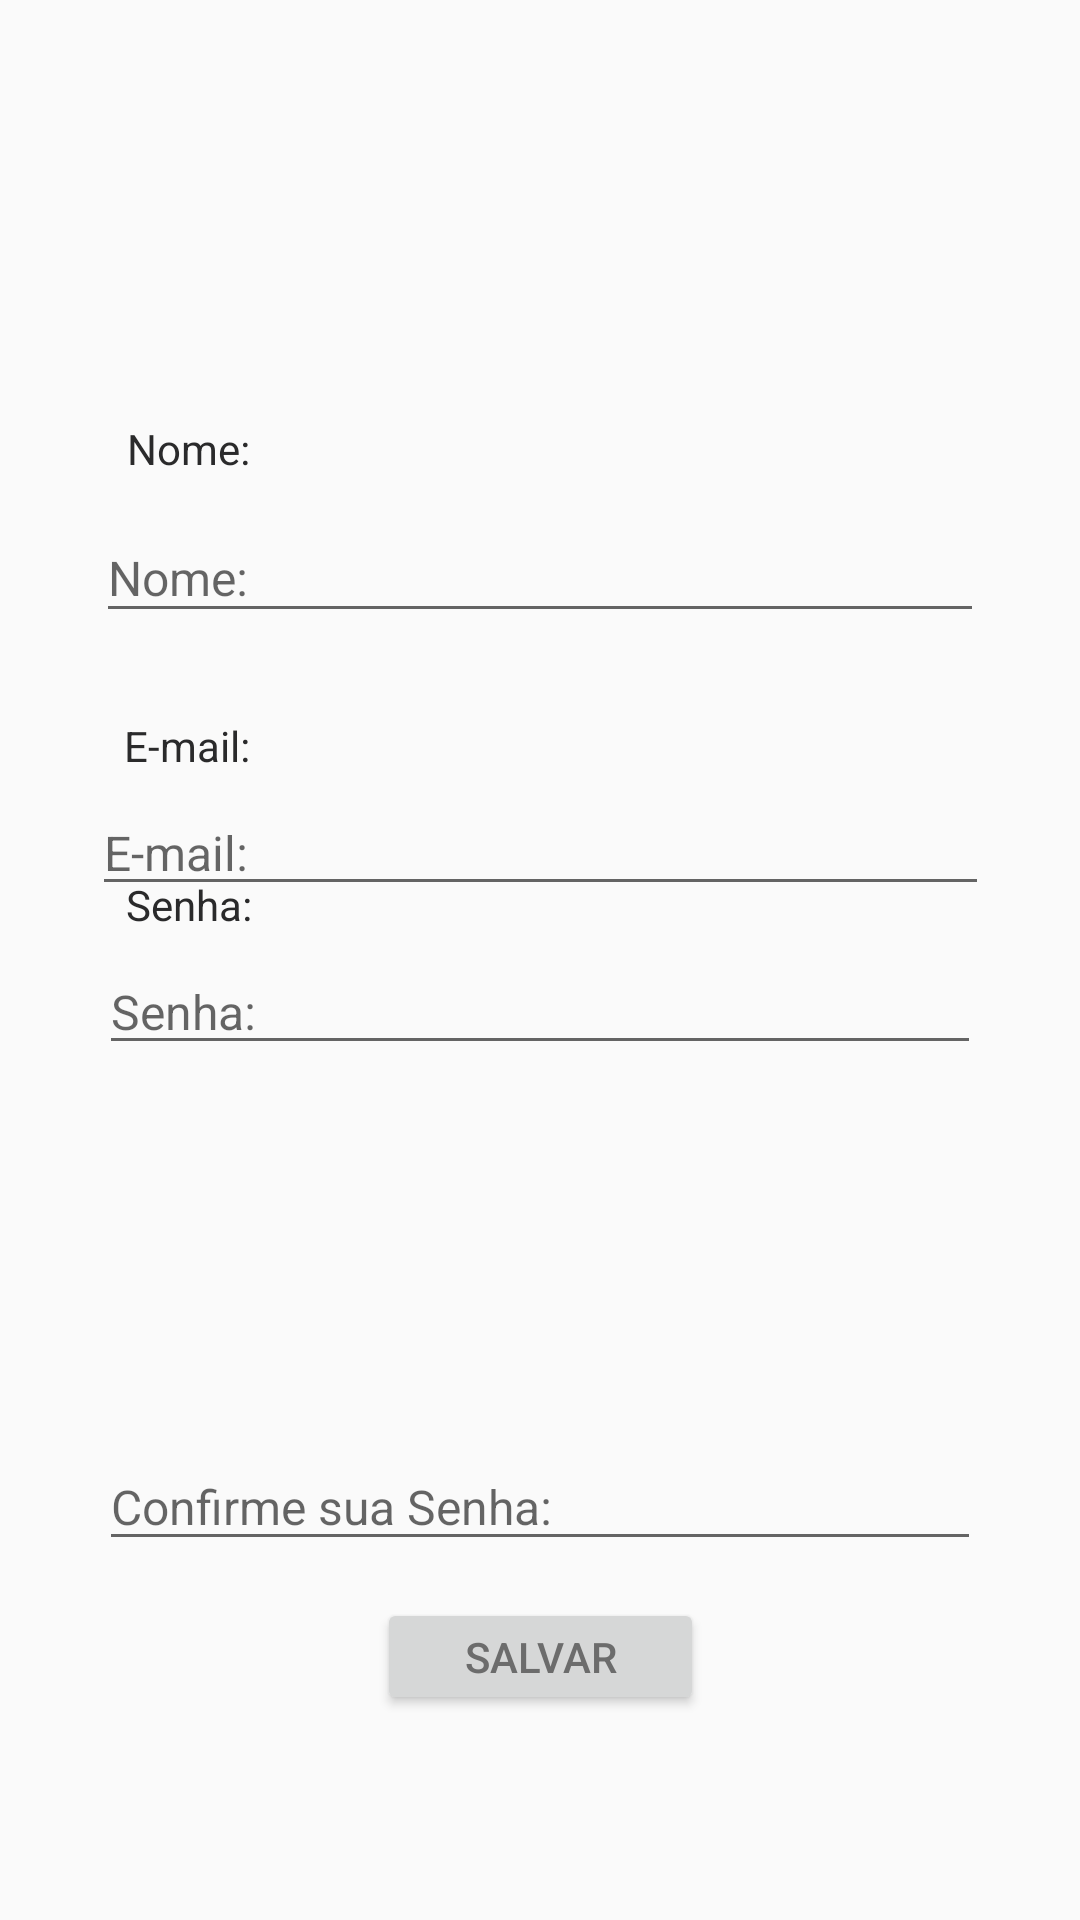

Android layout source for this screen:
<!-- AndroidManifest.xml: activity theme AppThemeFull -->
<!-- res/layout/activity_cadastro.xml -->
<?xml version="1.0" encoding="utf-8"?>
<android.support.constraint.ConstraintLayout xmlns:android="http://schemas.android.com/apk/res/android"
    xmlns:app="http://schemas.android.com/apk/res-auto"
    xmlns:tools="http://schemas.android.com/tools"
    android:layout_width="match_parent"
    android:layout_height="match_parent"
    tools:context=".CadastroActivity">

    <EditText

        android:id="@+id/etNomeUsuario"
        android:layout_width="296dp"
        android:layout_height="40dp"
        android:layout_marginBottom="8dp"
        android:layout_marginEnd="8dp"
        android:layout_marginStart="8dp"
        android:layout_marginTop="8dp"
        android:ems="10"
        android:hint="Nome:"
        android:textSize="16sp"
        app:layout_constraintBottom_toBottomOf="parent"
        app:layout_constraintEnd_toEndOf="parent"
        app:layout_constraintStart_toStartOf="parent"
        app:layout_constraintTop_toTopOf="parent"
        app:layout_constraintVertical_bias="0.279" />

    <EditText
        android:id="@+id/etEmailUsuario"
        android:layout_width="299dp"
        android:layout_height="36dp"
        android:layout_marginBottom="8dp"
        android:layout_marginEnd="8dp"
        android:layout_marginStart="8dp"
        android:layout_marginTop="8dp"
        android:ems="10"
        android:hint="E-mail:"
        android:inputType="textEmailAddress"
        android:textSize="16sp"
        app:layout_constraintBottom_toTopOf="@+id/textView"
        app:layout_constraintEnd_toEndOf="parent"
        app:layout_constraintHorizontal_bias="0.507"
        app:layout_constraintStart_toStartOf="parent"
        app:layout_constraintTop_toBottomOf="@+id/textView2"
        app:layout_constraintVertical_bias="0.0" />

    <EditText
        android:id="@+id/etSenha"
        android:layout_width="294dp"
        android:layout_height="36dp"
        android:layout_marginBottom="8dp"
        android:layout_marginEnd="8dp"
        android:layout_marginStart="8dp"
        android:layout_marginTop="8dp"
        android:ems="10"
        android:hint="Senha:"
        android:inputType="textPassword"
        android:textSize="16sp"
        app:layout_constraintBottom_toTopOf="@+id/etConfirmaSenha"
        app:layout_constraintEnd_toEndOf="parent"
        app:layout_constraintStart_toStartOf="parent"
        app:layout_constraintTop_toBottomOf="@+id/textView"
        app:layout_constraintVertical_bias="0.0" />

    <EditText
        android:id="@+id/etConfirmaSenha"
        android:layout_width="294dp"
        android:layout_height="39dp"
        android:layout_marginBottom="8dp"
        android:layout_marginEnd="8dp"
        android:layout_marginStart="8dp"
        android:layout_marginTop="8dp"
        android:ems="10"
        android:hint="Confirme sua Senha:"
        android:inputType="textPassword"
        android:textSize="16sp"
        app:layout_constraintBottom_toTopOf="@+id/btnSalvarUsuario"
        app:layout_constraintEnd_toEndOf="parent"
        app:layout_constraintStart_toStartOf="parent"
        app:layout_constraintTop_toTopOf="parent"
        app:layout_constraintVertical_bias="0.991" />

    <Button

        android:id="@+id/btnSalvarUsuario"
        android:layout_width="109dp"
        android:layout_height="39dp"
        android:layout_marginBottom="32dp"
        android:layout_marginEnd="8dp"
        android:layout_marginStart="8dp"
        android:layout_marginTop="8dp"
        android:text="SALVAR"
        android:textColor="#e6616161"
        app:layout_constraintBottom_toBottomOf="parent"
        app:layout_constraintEnd_toEndOf="parent"
        app:layout_constraintHorizontal_bias="0.501"
        app:layout_constraintStart_toStartOf="parent"
        app:layout_constraintTop_toTopOf="parent"
        app:layout_constraintVertical_bias="0.935" />

    <TextView
        android:id="@+id/textView"
        android:layout_width="wrap_content"
        android:layout_height="wrap_content"
        android:layout_marginEnd="8dp"
        android:layout_marginStart="8dp"
        android:layout_marginTop="292dp"
        android:text="Senha:"
        android:textColor="#FF2A2A2B"
        app:layout_constraintEnd_toEndOf="parent"
        app:layout_constraintHorizontal_bias="0.113"
        app:layout_constraintStart_toStartOf="parent"
        app:layout_constraintTop_toTopOf="parent" />

    <TextView
        android:id="@+id/textView2"
        android:layout_width="wrap_content"
        android:layout_height="wrap_content"
        android:layout_marginEnd="8dp"
        android:layout_marginStart="8dp"
        android:layout_marginTop="28dp"
        android:text="E-mail:"
        android:textColor="#FF2A2A2B"
        app:layout_constraintEnd_toEndOf="parent"
        app:layout_constraintHorizontal_bias="0.11"
        app:layout_constraintStart_toStartOf="parent"
        app:layout_constraintTop_toBottomOf="@+id/etNomeUsuario" />

    <TextView
        android:id="@+id/textView3"
        android:layout_width="wrap_content"
        android:layout_height="wrap_content"
        android:layout_marginBottom="12dp"
        android:layout_marginEnd="8dp"
        android:layout_marginStart="8dp"
        android:text="Nome:"
        android:textColor="#FF2A2A2B"
        app:layout_constraintBottom_toTopOf="@+id/etNomeUsuario"
        app:layout_constraintEnd_toEndOf="parent"
        app:layout_constraintHorizontal_bias="0.113"
        app:layout_constraintStart_toStartOf="parent" />

    <ImageView
        android:id="@+id/imageView"
        android:layout_width="59dp"
        android:layout_height="65dp"
        android:layout_marginBottom="8dp"
        android:layout_marginEnd="8dp"
        android:layout_marginStart="8dp"
        android:layout_marginTop="16dp"
        app:layout_constraintBottom_toTopOf="@+id/textView3"
        app:layout_constraintEnd_toEndOf="parent"
        app:layout_constraintHorizontal_bias="0.116"
        app:layout_constraintStart_toStartOf="parent"
        app:layout_constraintTop_toTopOf="parent"
        app:layout_constraintVertical_bias="0.473"
        app:srcCompat="@drawable/cadastro" />


</android.support.constraint.ConstraintLayout>
<!-- resources referenced by this layout -->
<resources>
  <style name="AppThemeFull" parent="Theme.AppCompat.Light.NoActionBar">
          
      </style>
</resources>
